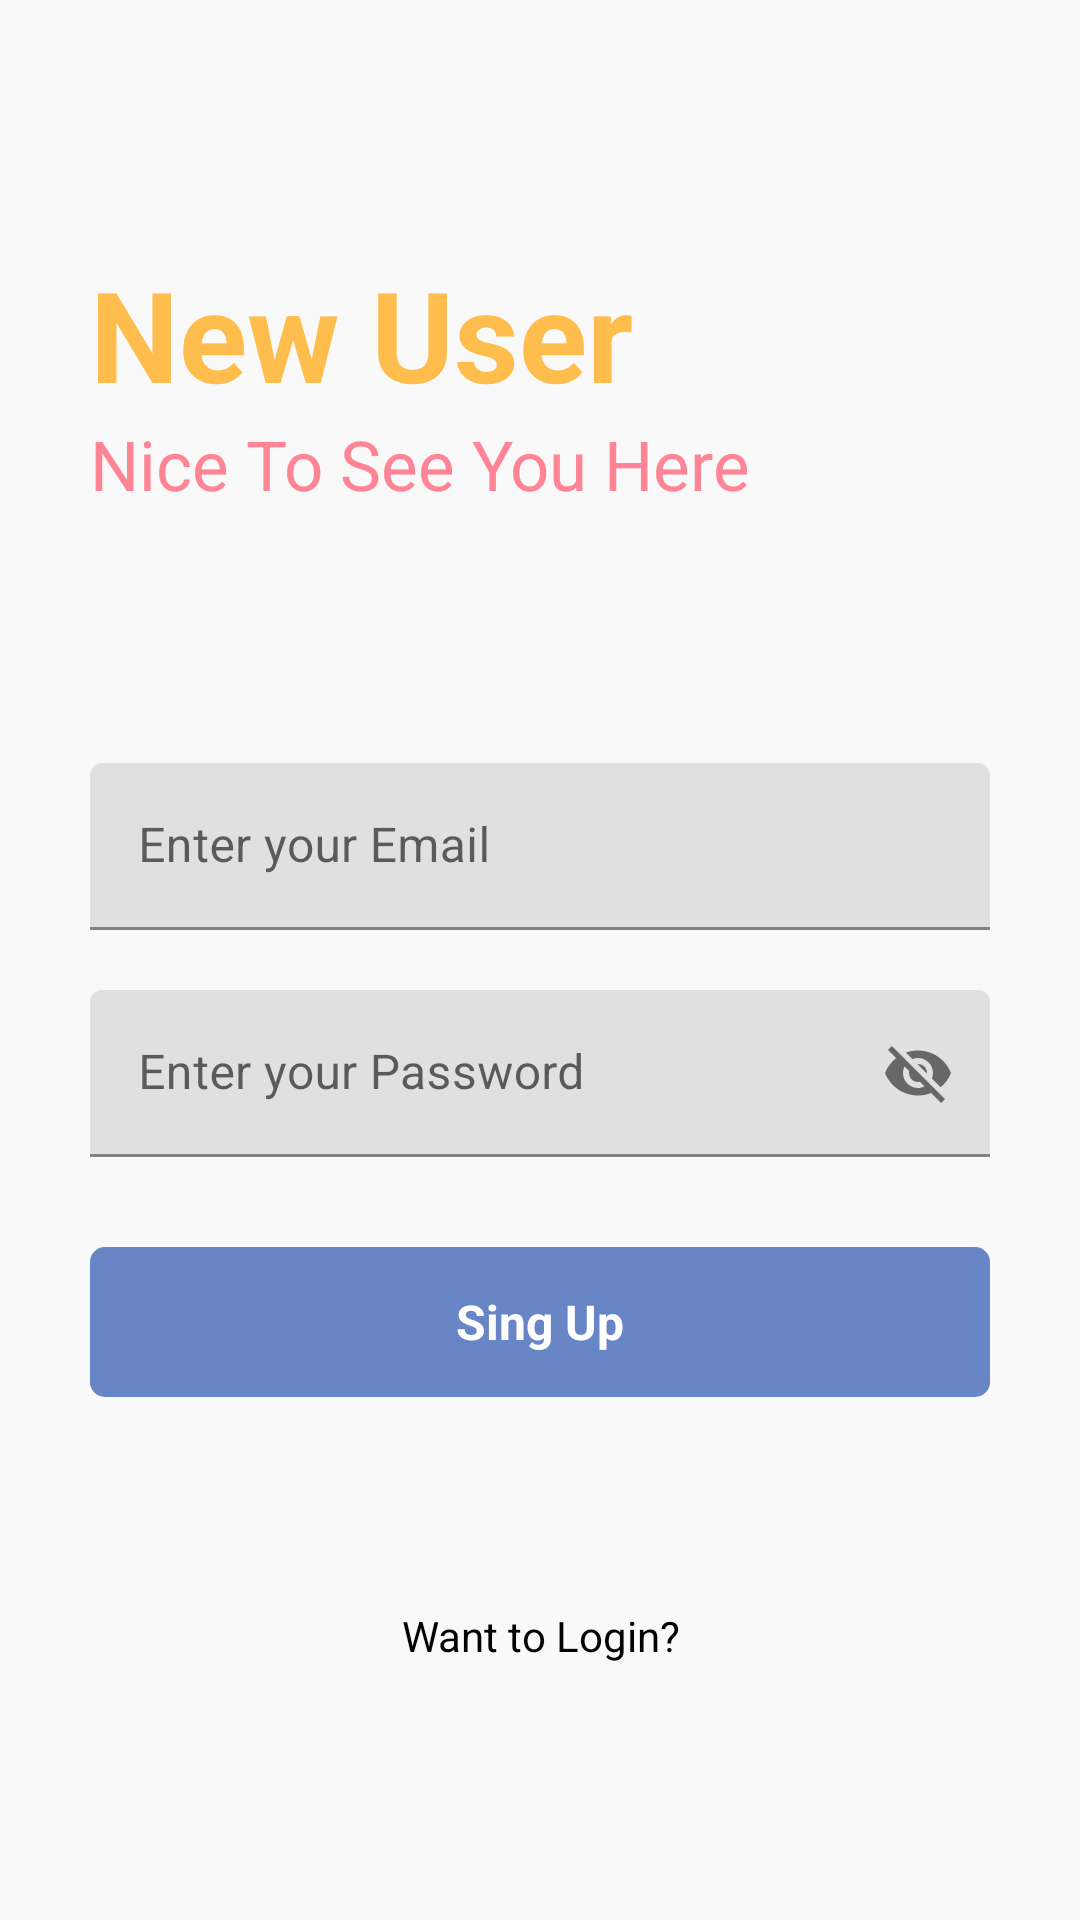

Write the Android layout XML for this screen, with the resource values it uses.
<!-- AndroidManifest.xml: application theme Theme.JavaNots -->
<!-- res/layout/activity_sing_up.xml -->
<?xml version="1.0" encoding="utf-8"?>
<RelativeLayout xmlns:android="http://schemas.android.com/apk/res/android"
    xmlns:app="http://schemas.android.com/apk/res-auto"
    xmlns:tools="http://schemas.android.com/tools"
    android:layout_width="match_parent"
    android:layout_height="match_parent"
    android:background="#f9f9f9"
    tools:context=".SingUp">

    <RelativeLayout
        android:id="@+id/centerline2"
        android:layout_width="match_parent"
        android:layout_height="wrap_content"
        android:layout_centerInParent="true">

    </RelativeLayout>

    <LinearLayout
        android:layout_width="match_parent"
        android:layout_height="wrap_content"
        android:layout_marginLeft="30dp"
        android:layout_marginRight="30dp"
        android:layout_above="@id/centerline2"
        android:layout_marginBottom="150dp"
        android:orientation="vertical">

        <TextView
            android:layout_width="match_parent"
            android:layout_height="wrap_content"
            android:text="New User"
            android:textSize="42sp"
            android:textColor="#FFBD4D"
            android:textStyle="bold">

        </TextView>
        <TextView
            android:layout_width="match_parent"
            android:layout_height="wrap_content"
            android:text="Nice To See You Here"
            android:textSize="23sp"
            android:textColor="#FF8596">

        </TextView>

    </LinearLayout>
    <com.google.android.material.textfield.TextInputLayout
        android:layout_width="match_parent"
        android:layout_height="wrap_content"
        android:layout_above="@+id/centerline2"
        android:layout_marginBottom="10dp"
        android:id="@+id/email"
        android:layout_marginRight="30dp"
        android:layout_marginLeft="30dp">

        <EditText
            android:id="@+id/signupemail"
            android:layout_width="match_parent"
            android:layout_height="wrap_content"
            android:hint="Enter your Email"

            tools:ignore="SpeakableTextPresentCheck">

        </EditText>

    </com.google.android.material.textfield.TextInputLayout>

    <com.google.android.material.textfield.TextInputLayout
        android:layout_width="match_parent"
        android:layout_height="wrap_content"
        android:layout_below="@+id/centerline2"
        android:layout_marginTop="10dp"
        android:id="@+id/password"
        android:layout_marginRight="30dp"
        android:layout_marginLeft="30dp"
        app:passwordToggleEnabled="true">


        <EditText
            android:id="@+id/signuppassword"
            android:layout_width="match_parent"
            android:layout_height="wrap_content"
            android:hint="Enter your Password">

        </EditText>

    </com.google.android.material.textfield.TextInputLayout>

    <RelativeLayout
        android:id="@+id/signup"
        android:layout_width="match_parent"
        android:layout_height="50dp"
        android:layout_below="@+id/password"
        android:layout_marginLeft="30dp"
        android:layout_marginTop="30dp"
        android:layout_marginRight="30dp"
        android:background="@drawable/button_design">

        <TextView
            android:layout_width="wrap_content"
            android:layout_height="wrap_content"
            android:layout_centerInParent="true"
            android:layout_marginStart="8dp"
            android:text="Sing Up"
            android:textColor="@color/white"
            android:textSize="16dp"
            android:textStyle="bold"></TextView>


    </RelativeLayout>

    <TextView
        android:id="@+id/gotologin"
        android:layout_width="match_parent"
        android:layout_height="wrap_content"
        android:layout_below="@id/signup"
        android:layout_marginLeft="20dp"
        android:layout_marginTop="70dp"
        android:layout_marginRight="20dp"
        android:text="Want to Login?"
        android:textAlignment="center"
        android:textColor="@color/black">

    </TextView>




</RelativeLayout>
<!-- resources referenced by this layout -->
<resources>
  <!-- drawable button_design (drawable) -->
  <?xml version="1.0" encoding="utf-8"?>
  <shape xmlns:android="http://schemas.android.com/apk/res/android">
  
      <solid android:color="#6886c5">
  
      </solid>
  
      <corners android:radius="5dp"></corners>
  
  </shape>
  <style name="Theme.JavaNots" parent="Theme.MaterialComponents.DayNight.DarkActionBar">
          
          <item name="colorPrimary">@color/purple_500</item>
          <item name="colorPrimaryVariant">@color/purple_700</item>
          <item name="colorOnPrimary">@color/white</item>
          
          <item name="colorSecondary">@color/teal_200</item>
          <item name="colorSecondaryVariant">@color/teal_700</item>
          <item name="colorOnSecondary">@color/black</item>
          
          <item name="android:statusBarColor" tools:targetApi="l">?attr/colorPrimaryVariant</item>
          
      </style>
  <!-- not gathered from this repository: default colours our renderer supplied (Android Studio template values) -->
  <color name="purple_500">#FF6200EE</color>
  <color name="purple_700">#FF3700B3</color>
  <color name="teal_200">#FF03DAC5</color>
  <color name="teal_700">#FF018786</color>
  <color name="black">#FF000000</color>
  <color name="white">#FFFFFFFF</color>
</resources>
